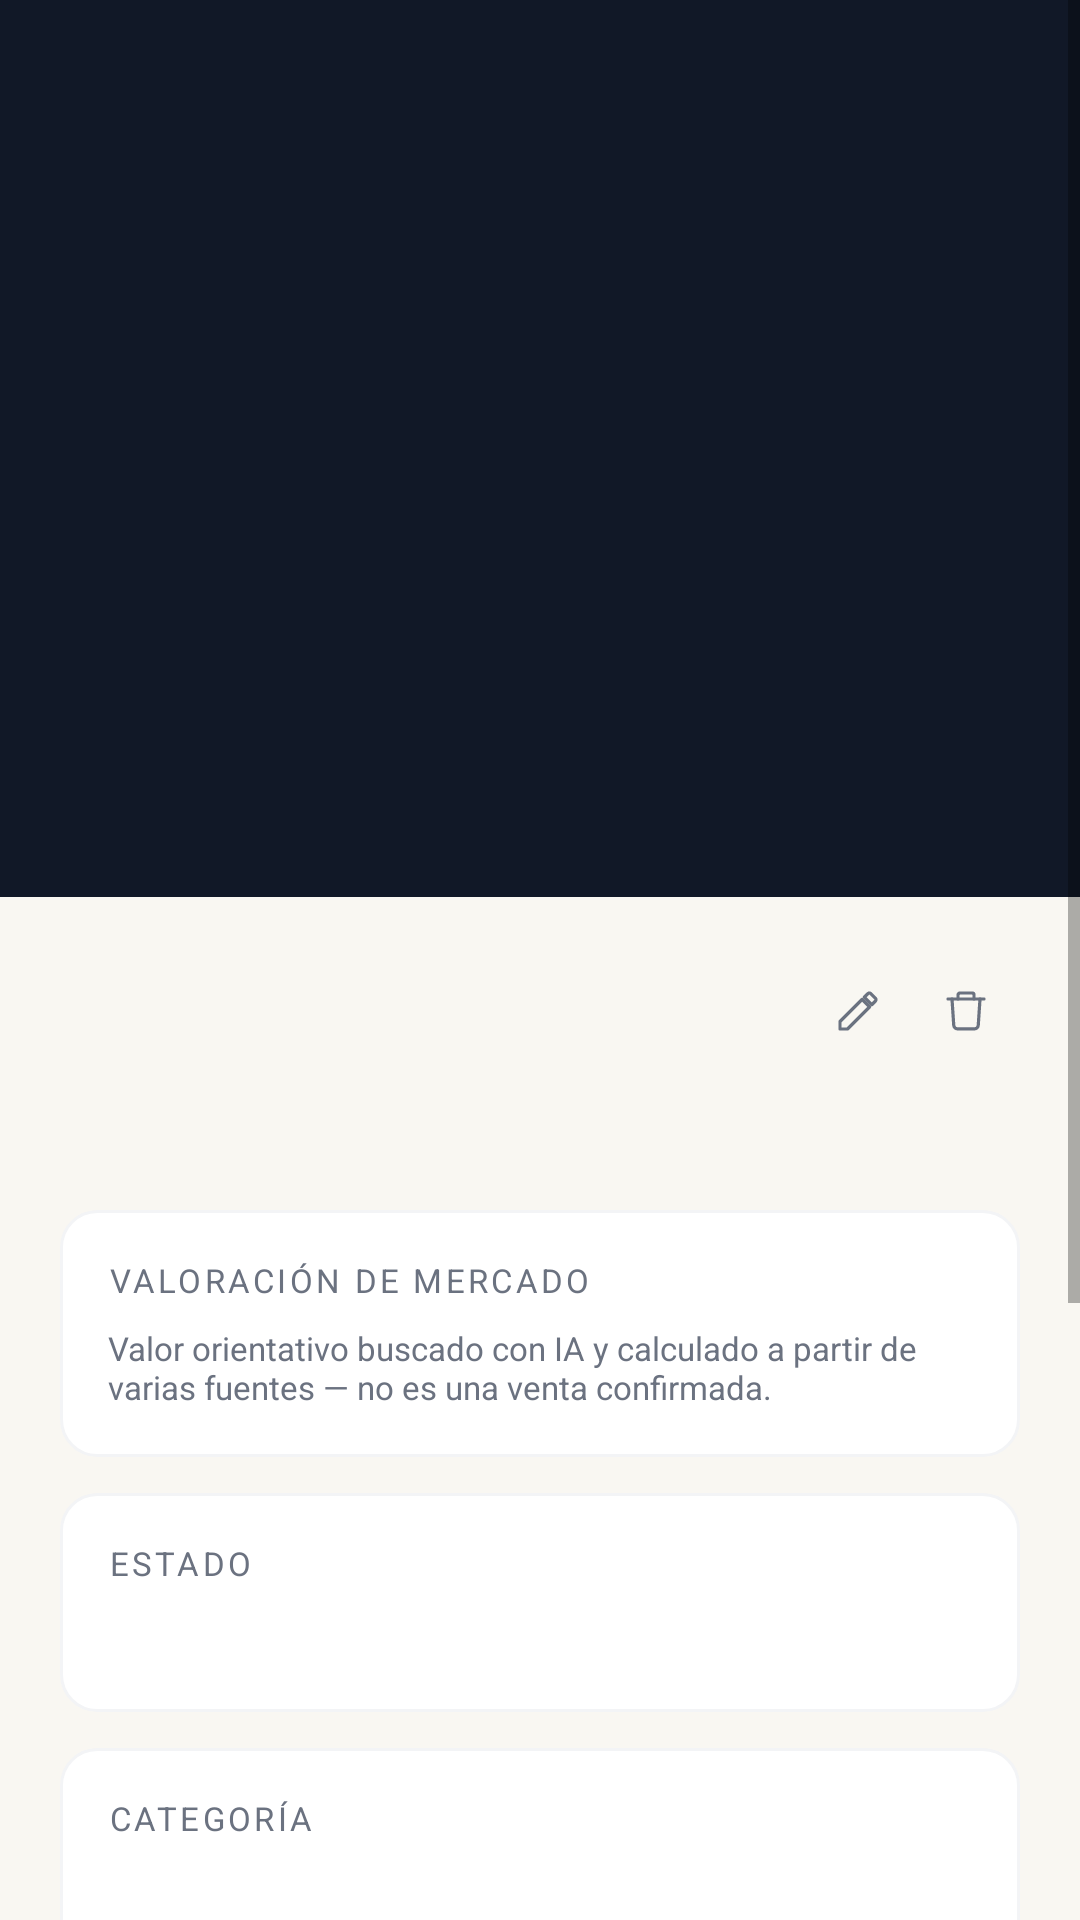

Layout XML and referenced resources for this Android screen:
<!-- AndroidManifest.xml: application theme Theme.AIcollect -->
<!-- res/layout/fragment_item_detail.xml -->
<?xml version="1.0" encoding="utf-8"?>
<ScrollView xmlns:android="http://schemas.android.com/apk/res/android"
    xmlns:tools="http://schemas.android.com/tools"
    android:layout_width="match_parent"
    android:layout_height="match_parent"
    android:background="@color/collect_background"
    android:fillViewport="true">

    <LinearLayout
        android:layout_width="match_parent"
        android:layout_height="wrap_content"
        android:orientation="vertical">

        <ImageView
            android:id="@+id/iv_item_image"
            android:layout_width="match_parent"
            android:layout_height="299dp"
            android:background="@color/collect_image_background"
            android:contentDescription="@null"
            android:scaleType="fitCenter"
            tools:src="@drawable/item_signed_jersey" />

        <LinearLayout
            android:layout_width="match_parent"
            android:layout_height="wrap_content"
            android:orientation="vertical"
            android:padding="20dp">

            <LinearLayout
                android:layout_width="match_parent"
                android:layout_height="wrap_content"
                android:gravity="center_vertical"
                android:orientation="horizontal">

                <TextView
                    android:id="@+id/tv_item_title"
                    android:layout_width="0dp"
                    android:layout_height="wrap_content"
                    android:layout_weight="1"
                    android:fontFamily="sans-serif-medium"
                    android:textColor="@color/collect_text_primary"
                    android:textSize="20sp"
                    android:textStyle="bold"
                    tools:text="Michael Jordan 1998 Finals Jersey" />

                <ImageButton
                    android:id="@+id/btn_edit_item"
                    android:layout_width="36dp"
                    android:layout_height="36dp"
                    android:layout_marginStart="8dp"
                    android:background="?attr/selectableItemBackgroundBorderless"
                    android:contentDescription="@string/cd_item_detail_edit"
                    android:padding="8dp"
                    android:src="@drawable/ic_edit" />

                <ImageButton
                    android:id="@+id/btn_delete_item"
                    android:layout_width="36dp"
                    android:layout_height="36dp"
                    android:background="?attr/selectableItemBackgroundBorderless"
                    android:contentDescription="@string/cd_item_detail_delete"
                    android:padding="8dp"
                    android:src="@drawable/ic_delete" />
            </LinearLayout>

            <TextView
                android:id="@+id/tv_item_price"
                android:layout_width="match_parent"
                android:layout_height="wrap_content"
                android:layout_marginTop="4dp"
                android:fontFamily="sans-serif-medium"
                android:textColor="@color/collect_gold"
                android:textSize="18sp"
                android:textStyle="bold"
                tools:text="$1,250,000" />

            <LinearLayout
                android:id="@+id/card_valuation"
                android:layout_width="match_parent"
                android:layout_height="wrap_content"
                android:layout_marginTop="20dp"
                android:background="@drawable/bg_vault_card"
                android:orientation="vertical"
                android:padding="16dp">

                <TextView
                    android:layout_width="wrap_content"
                    android:layout_height="wrap_content"
                    android:letterSpacing="0.1"
                    android:text="@string/item_detail_valuation_label"
                    android:textAllCaps="true"
                    android:textColor="@color/vault_text_secondary"
                    android:textSize="11sp" />

                <TextView
                    android:id="@+id/tv_valuation_range"
                    android:layout_width="match_parent"
                    android:layout_height="wrap_content"
                    android:layout_marginTop="6dp"
                    android:fontFamily="sans-serif-medium"
                    android:textColor="@color/vault_text_primary"
                    android:textSize="14sp"
                    android:visibility="gone"
                    tools:text="180€ – 260€"
                    tools:visibility="visible" />

                <TextView
                    android:layout_width="match_parent"
                    android:layout_height="wrap_content"
                    android:layout_marginTop="8dp"
                    android:text="@string/item_detail_valuation_disclaimer"
                    android:textColor="@color/vault_text_secondary"
                    android:textSize="11sp" />
            </LinearLayout>

            <LinearLayout
                android:layout_width="match_parent"
                android:layout_height="wrap_content"
                android:layout_marginTop="12dp"
                android:background="@drawable/bg_vault_card"
                android:orientation="vertical"
                android:padding="16dp">

                <TextView
                    android:layout_width="wrap_content"
                    android:layout_height="wrap_content"
                    android:letterSpacing="0.1"
                    android:text="@string/item_detail_condition_label"
                    android:textAllCaps="true"
                    android:textColor="@color/vault_text_secondary"
                    android:textSize="11sp" />

                <TextView
                    android:id="@+id/tv_item_condition"
                    android:layout_width="match_parent"
                    android:layout_height="wrap_content"
                    android:layout_marginTop="6dp"
                    android:fontFamily="sans-serif-medium"
                    android:textColor="@color/vault_text_primary"
                    android:textSize="15sp"
                    tools:text="Excelente" />
            </LinearLayout>

            <LinearLayout
                android:layout_width="match_parent"
                android:layout_height="wrap_content"
                android:layout_marginTop="12dp"
                android:background="@drawable/bg_vault_card"
                android:gravity="center_vertical"
                android:orientation="horizontal"
                android:padding="16dp">

                <LinearLayout
                    android:layout_width="0dp"
                    android:layout_height="wrap_content"
                    android:layout_weight="1"
                    android:orientation="vertical">

                    <TextView
                        android:layout_width="wrap_content"
                        android:layout_height="wrap_content"
                        android:letterSpacing="0.1"
                        android:text="@string/item_detail_category_label"
                        android:textAllCaps="true"
                        android:textColor="@color/vault_text_secondary"
                        android:textSize="11sp" />

                    <TextView
                        android:id="@+id/tv_item_category"
                        android:layout_width="match_parent"
                        android:layout_height="wrap_content"
                        android:layout_marginTop="6dp"
                        android:fontFamily="sans-serif-medium"
                        android:textColor="@color/vault_text_primary"
                        android:textSize="15sp"
                        tools:text="Memorabilia - Baloncesto" />
                </LinearLayout>

                <TextView
                    android:id="@+id/tv_item_sport_icon"
                    android:layout_width="wrap_content"
                    android:layout_height="wrap_content"
                    android:layout_marginStart="12dp"
                    android:textSize="20sp"
                    tools:text="🏀" />
            </LinearLayout>

            <LinearLayout
                android:layout_width="match_parent"
                android:layout_height="wrap_content"
                android:layout_marginTop="20dp"
                android:background="@drawable/bg_vault_card"
                android:orientation="vertical"
                android:padding="24dp">

                <LinearLayout
                    android:layout_width="match_parent"
                    android:layout_height="wrap_content"
                    android:gravity="center_vertical"
                    android:orientation="horizontal">

                    <TextView
                        android:layout_width="0dp"
                        android:layout_height="wrap_content"
                        android:layout_weight="1"
                        android:text="@string/vault_chart_title"
                        android:textColor="@color/vault_text_primary"
                        android:textSize="16sp" />

                    <TextView
                        android:layout_width="wrap_content"
                        android:layout_height="wrap_content"
                        android:text="@string/vault_chart_currency"
                        android:textColor="@color/vault_text_secondary"
                        android:textSize="16sp" />
                </LinearLayout>

                <com.example.aicollect.presentation.collection.PortfolioLineChartView
                    android:id="@+id/chart_portfolio"
                    android:layout_width="match_parent"
                    android:layout_height="140dp"
                    android:layout_marginTop="16dp" />

                <LinearLayout
                    android:layout_width="match_parent"
                    android:layout_height="wrap_content"
                    android:layout_marginTop="8dp"
                    android:alpha="0.6"
                    android:orientation="horizontal">

                    <TextView android:id="@+id/tv_month_1" style="@style/VaultChartMonthLabel" tools:text="MAR" />
                    <TextView android:id="@+id/tv_month_2" style="@style/VaultChartMonthLabel" tools:text="ABR" />
                    <TextView android:id="@+id/tv_month_3" style="@style/VaultChartMonthLabel" tools:text="MAY" />
                    <TextView android:id="@+id/tv_month_4" style="@style/VaultChartMonthLabel" tools:text="JUN" />
                    <TextView android:id="@+id/tv_month_5" style="@style/VaultChartMonthLabel" tools:text="JUL" />
                    <TextView android:id="@+id/tv_month_6" style="@style/VaultChartMonthLabel" tools:text="AGO" />
                </LinearLayout>
            </LinearLayout>
        </LinearLayout>
    </LinearLayout>
</ScrollView>
<!-- resources referenced by this layout -->
<resources>
  <color name="collect_background">#F9F7F2</color>
  <color name="collect_gold">#E5B543</color>
  <color name="collect_image_background">#111827</color>
  <color name="collect_text_primary">#0A0A0A</color>
  <color name="vault_text_primary">#0A0A0A</color>
  <color name="vault_text_secondary">#6B7280</color>
  <!-- drawable bg_vault_card (drawable) -->
  <?xml version="1.0" encoding="utf-8"?>
  <shape xmlns:android="http://schemas.android.com/apk/res/android"
      android:shape="rectangle">
      <solid android:color="@color/vault_card_bg" />
      <stroke
          android:width="1dp"
          android:color="@color/vault_card_border" />
      <corners android:radius="12dp" />
  </shape>
  <!-- drawable ic_edit (drawable) -->
  <vector xmlns:android="http://schemas.android.com/apk/res/android"
      android:width="16dp"
      android:height="16dp"
      android:viewportWidth="24"
      android:viewportHeight="24">
      <path
          android:pathData="M3,17.25V21H6.75L17.81,9.94L14.06,6.19L3,17.25Z"
          android:strokeColor="@color/vault_text_secondary"
          android:strokeWidth="1.6"
          android:strokeLineJoin="round"
          android:strokeLineCap="round"
          android:fillColor="#00000000" />
      <path
          android:pathData="M20.71,7.04C21.1,6.65 21.1,6 20.71,5.63L18.37,3.29C18,2.9 17.35,2.9 16.96,3.29L15.13,5.12L18.88,8.87L20.71,7.04Z"
          android:strokeColor="@color/vault_text_secondary"
          android:strokeWidth="1.6"
          android:strokeLineJoin="round"
          android:strokeLineCap="round"
          android:fillColor="#00000000" />
  </vector>
  <string name="cd_item_detail_delete">Eliminar objeto</string>
  <string name="cd_item_detail_edit">Editar objeto</string>
  <string name="item_detail_category_label">Categoría</string>
  <string name="item_detail_condition_label">Estado</string>
  <string name="item_detail_valuation_disclaimer">Valor orientativo buscado con IA y calculado a partir de varias fuentes — no es una venta confirmada.</string>
  <string name="item_detail_valuation_label">Valoración de mercado</string>
  <string name="vault_chart_currency">EUR</string>
  <string name="vault_chart_title">Evolución (6 meses)</string>
  <style name="VaultChartMonthLabel">
          <item name="android:layout_width">0dp</item>
          <item name="android:layout_height">wrap_content</item>
          <item name="android:layout_weight">1</item>
          <item name="android:gravity">center</item>
          <item name="android:fontFamily">sans-serif-medium</item>
          <item name="android:textColor">@color/vault_text_secondary</item>
          <item name="android:textSize">10sp</item>
      </style>
  <style name="Theme.AIcollect" parent="Theme.MaterialComponents.DayNight.NoActionBar">
          <item name="colorPrimary">@color/collect_gold</item>
          <item name="colorPrimaryDark">@color/collect_gold</item>
          <item name="colorAccent">@color/collect_gold</item>
          <item name="android:windowBackground">@color/collect_background</item>
          <item name="android:statusBarColor">@color/collect_surface_header</item>
          <item name="android:windowLightStatusBar">true</item>
      </style>
  <color name="vault_card_bg">#FFFFFF</color>
  <color name="vault_card_border">#F3F4F6</color>
  <color name="collect_surface_header">#FFFFFF</color>
</resources>
